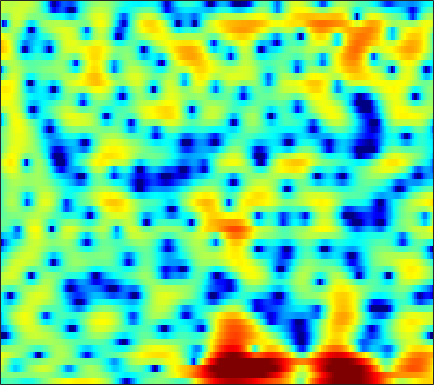

Source data for this figure (header and first rows):
-2.6851, -2.262, -1.8794, -1.6905, -1.6691, -1.7802, -2.014, -2.2573, -2.6304, -3.0176, -3.3739, -3.5544, -3.6653, -3.567, -3.3679, -2.9436, -2.3888, -1.9127, -1.2653, -0.59627, 0.042904, 0.50972, 1.0899, 1.6289
-0.2283, -0.1081, -0.003345, 0.03856, 0.04296, 0.02231, -0.01023, -0.02954, -0.04206, -0.02771, 0.01706, 0.07359, 0.166, 0.2804, 0.3744, 0.5093, 0.6313, 0.7113, 0.7855, 0.8164, 0.7896, 0.7267, 0.573, 0.3401
1.92, 1.115, -0.144, -1.631, -2.877, -4.534, -5.764, -6.011, -5.323, -3.998, -2.599, -1.642, -0.5441, 0.3531, 0.904, 1.511, 1.976, 2.241, 2.473, 2.584, 2.568, 2.464, 2.194, 1.762
3.017, 2.219, 1.012, -0.3297, -1.377, -2.664, -3.557, -3.808, -3.591, -2.999, -2.33, -1.877, -1.391, -1.057, -0.8855, -0.7131, -0.5495, -0.401, -0.1519, 0.1627, 0.5231, 0.7758, 1.074, 1.294
3.526, 3.284, 2.925, 2.542, 2.251, 1.862, 1.479, 1.177, 0.7479, 0.2454, -0.3855, -0.9825, -2.011, -3.444, -4.92, -7.734, -12.43, -18.84, -17.35, -9.973, -5.976, -3.951, -1.999, -0.6238
0.09738, 0.1788, 0.2904, 0.4037, 0.4856, 0.5785, 0.646, 0.6636, 0.6282, 0.5003, 0.2691, 0.02456, -0.3973, -0.9153, -1.344, -1.903, -2.345, -2.512, -2.44, -2.055, -1.451, -0.937, -0.2661, 0.3103
-6.61, -6.315, -5.613, -4.677, -3.906, -2.895, -1.965, -1.349, -0.645, -0.07919, 0.3559, 0.5995, 0.8277, 0.9665, 1.028, 1.073, 1.093, 1.107, 1.13, 1.157, 1.192, 1.214, 1.231, 1.211
-24.7, -32.07, -16.58, -10.99, -8.239, -5.51, -3.456, -2.234, -0.9212, 0.1066, 0.8981, 1.358, 1.817, 2.13, 2.28, 2.387, 2.401, 2.363, 2.261, 2.111, 1.914, 1.736, 1.45, 1.109
-8.588, -8.093, -6.978, -5.523, -4.353, -2.815, -1.396, -0.4521, 0.6288, 1.483, 2.126, 2.471, 2.764, 2.877, 2.852, 2.683, 2.391, 2.108, 1.674, 1.217, 0.7713, 0.4573, 0.0672, -0.309
-6.067, -4.932, -3.471, -2.094, -1.125, 0.06068, 1.101, 1.777, 2.537, 3.111, 3.478, 3.611, 3.592, 3.322, 2.947, 2.195, 1.142, 0.143, -1.446, -3.166, -4.604, -5.11, -4.854, -4.046
-6.093, -4.468, -2.711, -1.281, -0.3479, 0.7485, 1.684, 2.275, 2.92, 3.392, 3.683, 3.761, 3.662, 3.293, 2.818, 1.872, 0.502, -0.8794, -3.329, -6.705, -10.7, -11.79, -8.987, -6.039
-4.11, -3.621, -2.944, -2.261, -1.728, -0.9838, -0.2084, 0.3771, 1.113, 1.757, 2.269, 2.542, 2.74, 2.733, 2.596, 2.232, 1.682, 1.173, 0.4172, -0.3314, -0.9459, -1.254, -1.456, -1.492
-3.938, -4.589, -5.529, -6.282, -6.45, -5.879, -4.542, -3.321, -1.734, -0.3621, 0.7416, 1.394, 2.054, 2.5, 2.703, 2.821, 2.786, 2.682, 2.456, 2.159, 1.81, 1.524, 1.096, 0.6035
-3.411, -4.896, -7.723, -12.21, -16.92, -14.53, -8.716, -5.841, -3.141, -1.244, 0.1334, 0.9187, 1.716, 2.299, 2.612, 2.906, 3.074, 3.12, 3.092, 2.958, 2.704, 2.433, 1.952, 1.328
-0.2621, -0.7575, -1.454, -2.019, -2.224, -2.166, -1.757, -1.298, -0.6589, -0.1054, 0.3121, 0.5556, 0.802, 1.011, 1.174, 1.429, 1.715, 1.922, 2.142, 2.256, 2.22, 2.074, 1.717, 1.13
1.828, 1.877, 1.893, 1.859, 1.811, 1.725, 1.577, 1.387, 0.9939, 0.394, -0.4549, -1.264, -2.471, -3.495, -3.771, -3.262, -2.103, -1.155, -0.05498, 0.7393, 1.224, 1.387, 1.341, 1.025
1.389, 1.872, 2.402, 2.776, 2.925, 2.964, 2.793, 2.486, 1.798, 0.7179, -0.9087, -2.646, -6.037, -11.71, -16.43, -10.64, -5.819, -3.593, -1.667, -0.4912, 0.173, 0.4287, 0.5113, 0.3943
-1.3, -0.2081, 0.9386, 1.807, 2.279, 2.678, 2.834, 2.796, 2.535, 2.031, 1.312, 0.6698, -0.2238, -0.9869, -1.324, -1.418, -1.204, -1.002, -0.8267, -0.8748, -1.194, -1.581, -2.22, -2.813
-3.2, -1.976, -0.6111, 0.4615, 1.131, 1.838, 2.333, 2.591, 2.792, 2.836, 2.755, 2.631, 2.389, 2.108, 1.879, 1.528, 1.096, 0.6905, -0.03367, -1.065, -2.555, -4.105, -7.02, -11.7
-4.509, -3.683, -2.548, -1.487, -0.7628, 0.1092, 0.8683, 1.342, 1.855, 2.251, 2.52, 2.644, 2.717, 2.679, 2.566, 2.311, 1.915, 1.504, 0.7881, -0.1595, -1.35, -2.432, -4.044, -5.563
-8.39, -7.401, -5.957, -4.517, -3.54, -2.401, -1.402, -0.7505, 0.01365, 0.6777, 1.241, 1.595, 1.973, 2.221, 2.312, 2.314, 2.172, 1.966, 1.58, 1.082, 0.5178, 0.08191, -0.4656, -0.8819
-16.38, -12.24, -8.955, -6.878, -5.746, -4.611, -3.758, -3.153, -2.301, -1.386, -0.4249, 0.2723, 1.099, 1.75, 2.116, 2.41, 2.485, 2.423, 2.187, 1.82, 1.372, 1.041, 0.6421, 0.356
-7.03, -6.481, -5.747, -5.343, -5.424, -5.987, -7.042, -7.719, -7.347, -5.218, -2.676, -0.9902, 0.7934, 2.086, 2.768, 3.307, 3.475, 3.368, 2.934, 2.195, 1.197, 0.3582, -0.692, -1.327
-1.263, -1.335, -1.617, -2.187, -2.946, -4.623, -7.218, -9.811, -10.52, -6.41, -2.633, -0.5278, 1.527, 2.933, 3.62, 4.134, 4.212, 3.963, 3.212, 1.897, -0.1704, -2.471, -7.37, -18.94
-0.8872, -0.7653, -0.7419, -0.8884, -1.06, -1.391, -1.673, -1.765, -1.553, -0.9633, -0.1145, 0.5638, 1.418, 2.123, 2.502, 2.794, 2.799, 2.611, 2.07, 1.188, -0.02552, -1.12, -2.581, -3.571
-1.579, -1.149, -0.6764, -0.3691, -0.2115, -0.08632, -0.05011, -0.01595, 0.03358, 0.1295, 0.295, 0.4635, 0.7414, 1.044, 1.287, 1.557, 1.728, 1.769, 1.678, 1.403, 0.992, 0.6055, 0.03441, -0.5273
-1.914, -1.065, -0.19, 0.4496, 0.733, 0.9164, 0.8762, 0.7072, 0.315, -0.2038, -0.752, -1.068, -1.211, -0.9249, -0.4651, 0.3136, 1.091, 1.571, 2.033, 2.262, 2.245, 2.088, 1.674, 1.027
-2.078, -0.8124, 0.4294, 1.233, 1.586, 1.706, 1.452, 0.9627, -0.1179, -1.851, -4.5, -7.348, -11.31, -8.945, -5.588, -2.257, 0.005606, 1.208, 2.311, 2.972, 3.248, 3.235, 2.949, 2.352
-2.001, -0.985, 0.105, 0.8204, 1.168, 1.31, 1.095, 0.6926, -0.2001, -1.546, -3.318, -4.758, -5.982, -5.311, -3.884, -1.856, -0.1646, 0.8058, 1.752, 2.332, 2.606, 2.623, 2.418, 1.971
-1.903, -1.181, -0.3601, 0.2796, 0.611, 0.8745, 0.903, 0.807, 0.5155, 0.1247, -0.2972, -0.5522, -0.72, -0.6051, -0.3765, 0.08175, 0.5561, 0.885, 1.22, 1.399, 1.411, 1.312, 1.031, 0.6085
-1.923, -1.116, -0.2294, 0.4767, 0.8511, 1.183, 1.344, 1.352, 1.268, 1.11, 0.942, 0.8333, 0.7444, 0.7337, 0.778, 0.8637, 0.9511, 0.9903, 0.9639, 0.8358, 0.5678, 0.2797, -0.2105, -0.8046
-1.305, -0.2926, 0.7877, 1.535, 1.926, 2.192, 2.226, 2.106, 1.816, 1.423, 1.039, 0.8139, 0.6563, 0.6493, 0.736, 0.8759, 0.9961, 1.002, 0.8731, 0.5537, 0.0326, -0.4931, -1.351, -2.367
0.7279, 1.71, 2.747, 3.417, 3.707, 3.77, 3.438, 2.942, 1.91, 0.5071, -1.109, -2.12, -2.572, -1.854, -0.9996, 0.06409, 0.779, 1.034, 1.021, 0.5914, -0.2153, -1.067, -2.523, -4.35
1.85, 2.843, 3.866, 4.563, 4.815, 4.8, 4.3, 3.566, 1.968, -0.6177, -4.928, -10.63, -14.69, -6.31, -3.135, -0.7297, 0.4922, 0.8784, 0.8096, 0.161, -1.018, -2.281, -4.429, -7.172
-0.009676, 1.261, 2.596, 3.523, 3.957, 4.189, 4.056, 3.693, 2.915, 1.856, 0.6995, -0.02585, -0.5116, -0.3853, -0.09523, 0.2766, 0.3756, 0.2126, -0.3799, -1.413, -2.972, -4.497, -7.13, -10.63
-1.615, -0.2581, 1.175, 2.226, 2.805, 3.302, 3.522, 3.531, 3.361, 3.047, 2.646, 2.32, 1.898, 1.504, 1.196, 0.7303, 0.1402, -0.4245, -1.359, -2.537, -4.005, -5.284, -7.275, -9.567
-1.328, -0.3336, 0.7947, 1.722, 2.27, 2.836, 3.189, 3.34, 3.381, 3.261, 3.01, 2.747, 2.303, 1.75, 1.272, 0.5294, -0.3276, -1.05, -2.113, -3.283, -4.484, -5.395, -6.537, -7.503
-0.6779, -0.01345, 0.8705, 1.673, 2.202, 2.773, 3.183, 3.366, 3.458, 3.371, 3.115, 2.825, 2.305, 1.64, 1.051, 0.1397, -0.9273, -1.82, -3.152, -4.61, -6.082, -7.082, -8.047, -8.382
-1.275, -0.6233, 0.4024, 1.439, 2.145, 2.9, 3.429, 3.655, 3.748, 3.618, 3.274, 2.889, 2.237, 1.45, 0.7726, -0.2467, -1.42, -2.459, -4.122, -6.26, -9.199, -12.26, -17.39, -16.33
-6.766, -4.445, -1.547, 0.6661, 1.877, 3.019, 3.691, 3.922, 3.907, 3.558, 2.924, 2.289, 1.3, 0.2431, -0.5273, -1.465, -2.311, -2.95, -3.922, -5.16, -6.756, -8.123, -9.421, -8.874
-6.331, -3.92, -0.963, 1.155, 2.251, 3.202, 3.621, 3.643, 3.265, 2.435, 1.155, -0.1166, -2.221, -4.611, -6.222, -7.155, -6.569, -5.719, -4.75, -4.07, -3.652, -3.366, -2.936, -2.322
1.241, 1.601, 2.199, 2.764, 3.096, 3.3, 3.188, 2.869, 2.112, 0.933, -0.7659, -2.451, -5.491, -9.982, -15.04, -17.5, -11.55, -8.668, -6.188, -4.591, -3.462, -2.799, -2.059, -1.37
3.428, 3.534, 3.634, 3.656, 3.586, 3.336, 2.887, 2.385, 1.509, 0.3836, -0.9803, -2.117, -3.714, -5.219, -6.08, -6.607, -6.46, -6.016, -5.299, -4.611, -4.028, -3.684, -3.258, -2.834
4.327, 4.393, 4.401, 4.279, 4.071, 3.651, 3.034, 2.45, 1.486, 0.3454, -0.8988, -1.86, -3.042, -3.994, -4.489, -4.863, -4.913, -4.862, -4.765, -4.751, -4.931, -5.194, -5.676, -6.139
4.728, 4.84, 4.888, 4.788, 4.607, 4.18, 3.503, 2.813, 1.628, 0.1187, -1.714, -3.264, -5.323, -6.786, -7.075, -6.53, -5.596, -5.014, -4.543, -4.55, -5.143, -6.057, -8.274, -12.47
3.459, 3.715, 4.034, 4.252, 4.305, 4.13, 3.639, 3.015, 1.816, 0.07593, -2.389, -4.96, -10.29, -23.07, -17.94, -9.78, -6.215, -4.628, -3.405, -2.904, -2.978, -3.401, -4.35, -5.482
-2.267, -1.158, 0.4537, 1.722, 2.341, 2.766, 2.757, 2.496, 1.801, 0.7589, -0.5888, -1.721, -3.189, -4.154, -4.286, -3.744, -2.86, -2.207, -1.508, -1.039, -0.7941, -0.73, -0.7102, -0.6952
-10.36, -5.742, -2.172, -0.09847, 0.8579, 1.581, 1.818, 1.759, 1.43, 0.9212, 0.3065, -0.1437, -0.6662, -1.015, -1.137, -1.106, -0.9523, -0.7941, -0.5468, -0.3211, -0.1317, 0.009071, 0.1766, 0.3469
-0.1157, 0.2572, 0.8998, 1.436, 1.675, 1.76, 1.552, 1.239, 0.7032, 0.07963, -0.5106, -0.8695, -1.177, -1.321, -1.341, -1.281, -1.179, -1.106, -1.02, -0.979, -0.9297, -0.8533, -0.7052, -0.4475
4.549, 4.311, 3.978, 3.553, 3.139, 2.374, 1.36, 0.4136, -1.035, -2.583, -3.937, -4.569, -4.67, -4.179, -3.705, -3.13, -2.739, -2.628, -2.746, -3.115, -3.598, -3.93, -4.021, -3.491
6.535, 6.1, 5.421, 4.582, 3.806, 2.509, 0.8346, -0.7437, -3.564, -7.624, -14.47, -22.23, -14.21, -9.152, -7.059, -5.382, -4.572, -4.411, -4.803, -5.966, -8.285, -11.29, -17.2, -13.02
6.165, 5.68, 4.942, 4.078, 3.303, 2.095, 0.6015, -0.7601, -2.872, -5.294, -7.586, -8.684, -8.761, -7.871, -7.051, -6.075, -5.433, -5.167, -5.158, -5.62, -6.59, -7.439, -8.02, -6.891
4.302, 3.776, 3.146, 2.589, 2.181, 1.546, 0.72, -0.0531, -1.288, -2.696, -4.167, -5.212, -6.423, -7.239, -7.38, -6.973, -6.035, -5.258, -4.319, -3.603, -3.047, -2.67, -2.086, -1.364
0.4533, -0.5996, -0.9237, -0.2394, 0.4347, 1.05, 1.217, 1.044, 0.3735, -0.7966, -2.533, -4.301, -7.687, -13.01, -17.34, -12.5, -7.567, -5.195, -3.023, -1.522, -0.4416, 0.1654, 0.8263, 1.373
-5.728, -13.85, -10.66, -3.621, -0.9957, 1.035, 2.055, 2.339, 2.221, 1.57, 0.4043, -0.8093, -2.795, -4.779, -5.548, -4.962, -3.273, -2.011, -0.6616, 0.2862, 0.8923, 1.19, 1.418, 1.542
0.3773, -0.2091, -0.2734, 0.3641, 1.021, 1.843, 2.414, 2.641, 2.695, 2.486, 2.054, 1.625, 1.015, 0.4673, 0.1596, -0.05529, -0.1057, -0.1105, -0.1677, -0.3867, -0.8022, -1.228, -1.913, -2.614
2.173, 2.01, 1.911, 1.953, 2.056, 2.238, 2.419, 2.527, 2.592, 2.561, 2.435, 2.281, 2.004, 1.661, 1.368, 0.9364, 0.4049, -0.08501, -0.9112, -2.006, -3.463, -4.883, -7.282, -10.25
2.385, 2.201, 1.967, 1.803, 1.748, 1.767, 1.895, 2.039, 2.244, 2.417, 2.516, 2.524, 2.427, 2.198, 1.94, 1.454, 0.7999, 0.1809, -0.8607, -2.2, -3.938, -5.603, -8.525, -12.53
